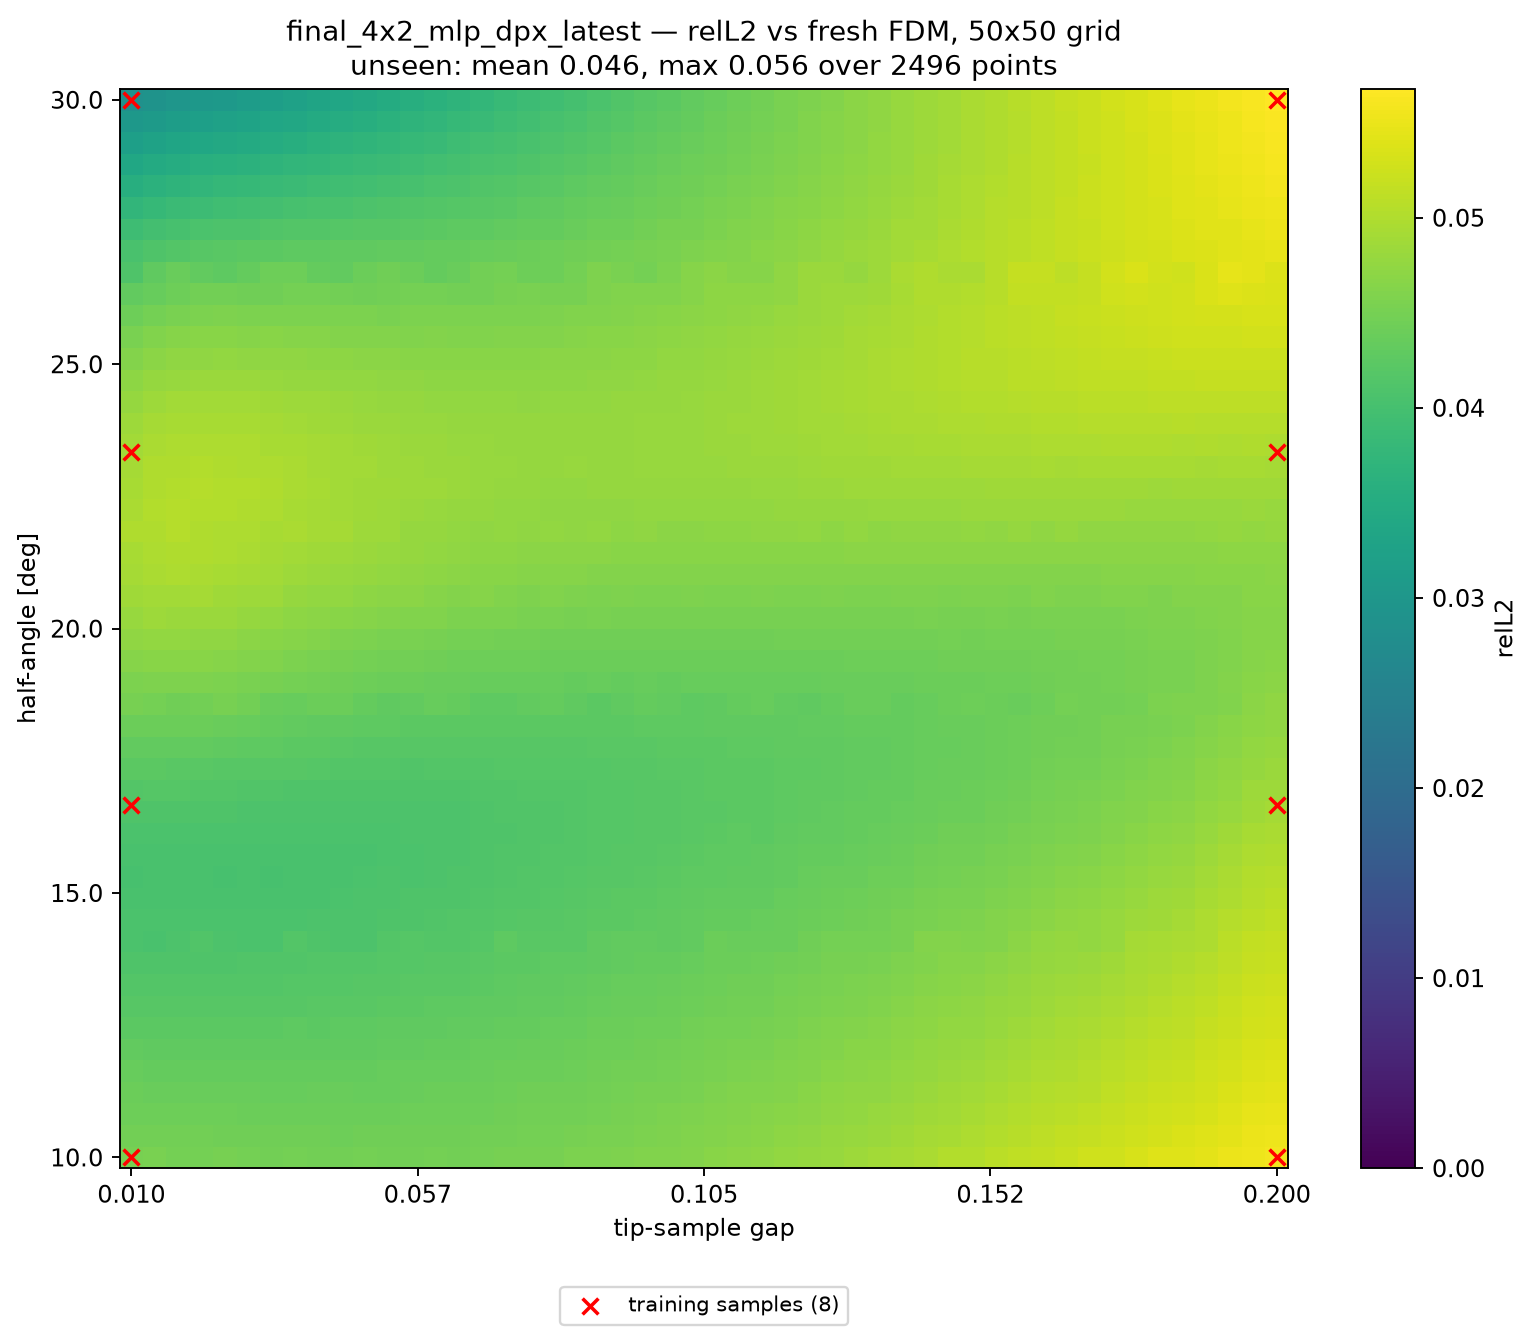

Source data for this figure (header and first rows):
alpha_deg, apex_y, gap, relL2, seen, dist_to_nearest_train
10, 0.41, 0.01000, 4.518638e-02, 1, 0.00000
10, 0.4139, 0.01388, 4.527257e-02, 0, 0.02041
10, 0.4178, 0.01776, 4.501761e-02, 0, 0.04082
10, 0.4216, 0.02163, 4.497936e-02, 0, 0.06122
10, 0.4255, 0.02551, 4.502589e-02, 0, 0.08163
10, 0.4294, 0.02939, 4.480051e-02, 0, 0.102
10, 0.4333, 0.03327, 4.478803e-02, 0, 0.1225
10, 0.4371, 0.03714, 4.488130e-02, 0, 0.1429
10, 0.441, 0.04102, 4.465169e-02, 0, 0.1633
10, 0.4449, 0.04490, 4.467035e-02, 0, 0.1837
10, 0.4488, 0.04878, 4.481648e-02, 0, 0.2041
10, 0.4526, 0.05265, 4.463964e-02, 0, 0.2245
10, 0.4565, 0.05653, 4.471812e-02, 0, 0.2449
10, 0.4604, 0.06041, 4.491605e-02, 0, 0.2653
10, 0.4643, 0.06429, 4.472877e-02, 0, 0.2857
10, 0.4682, 0.06816, 4.489872e-02, 0, 0.3061
10, 0.472, 0.07204, 4.518275e-02, 0, 0.3265
10, 0.4759, 0.07592, 4.504303e-02, 0, 0.3469
10, 0.4798, 0.07980, 4.520212e-02, 0, 0.3674
10, 0.4837, 0.08367, 4.551748e-02, 0, 0.3878
10, 0.4875, 0.08755, 4.547666e-02, 0, 0.4082
10, 0.4914, 0.09143, 4.571731e-02, 0, 0.4286
10, 0.4953, 0.09531, 4.605541e-02, 0, 0.449
10, 0.4992, 0.09918, 4.604227e-02, 0, 0.4694
10, 0.5031, 0.1031, 4.633195e-02, 0, 0.4898
10, 0.5069, 0.1069, 4.675679e-02, 0, 0.4898
10, 0.5108, 0.1108, 4.686028e-02, 0, 0.4694
10, 0.5147, 0.1147, 4.710221e-02, 0, 0.449
10, 0.5186, 0.1186, 4.755393e-02, 0, 0.4286
10, 0.5224, 0.1225, 4.787600e-02, 0, 0.4082
10, 0.5263, 0.1263, 4.807374e-02, 0, 0.3878
10, 0.5302, 0.1302, 4.855178e-02, 0, 0.3674
10, 0.5341, 0.1341, 4.893493e-02, 0, 0.3469
10, 0.538, 0.138, 4.911266e-02, 0, 0.3265
10, 0.5418, 0.1418, 4.964388e-02, 0, 0.3061
10, 0.5457, 0.1457, 5.013688e-02, 0, 0.2857
10, 0.5496, 0.1496, 5.025475e-02, 0, 0.2653
10, 0.5535, 0.1535, 5.078689e-02, 0, 0.2449
10, 0.5574, 0.1573, 5.134477e-02, 0, 0.2245
10, 0.5612, 0.1612, 5.151234e-02, 0, 0.2041
10, 0.5651, 0.1651, 5.203487e-02, 0, 0.1837
10, 0.569, 0.169, 5.259196e-02, 0, 0.1633
10, 0.5729, 0.1729, 5.272566e-02, 0, 0.1429
10, 0.5767, 0.1767, 5.327403e-02, 0, 0.1225
10, 0.5806, 0.1806, 5.389145e-02, 0, 0.102
10, 0.5845, 0.1845, 5.396622e-02, 0, 0.08163
10, 0.5884, 0.1884, 5.453714e-02, 0, 0.06122
10, 0.5922, 0.1922, 5.518233e-02, 0, 0.04082
10, 0.5961, 0.1961, 5.541302e-02, 0, 0.02041
10, 0.6, 0.2, 5.587160e-02, 1, 0.00000
10.41, 0.41, 0.01000, 4.479174e-02, 0, 0.02041
10.41, 0.4139, 0.01388, 4.477681e-02, 0, 0.02886
10.41, 0.4178, 0.01776, 4.467853e-02, 0, 0.04563
10.41, 0.4216, 0.02163, 4.461301e-02, 0, 0.06454
10.41, 0.4255, 0.02551, 4.453657e-02, 0, 0.08415
10.41, 0.4294, 0.02939, 4.448321e-02, 0, 0.1041
10.41, 0.4333, 0.03327, 4.445340e-02, 0, 0.1241
10.41, 0.4371, 0.03714, 4.440206e-02, 0, 0.1443
10.41, 0.441, 0.04102, 4.438409e-02, 0, 0.1645
10.41, 0.4449, 0.04490, 4.434916e-02, 0, 0.1848
... 2,440 more rows
